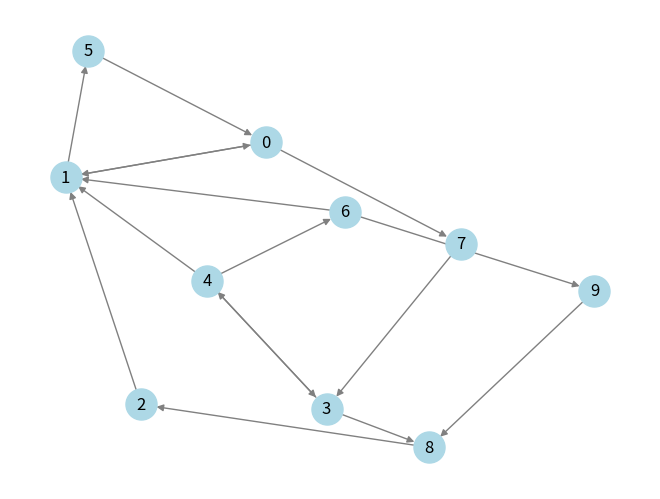

This figure's Python source:
import random
import numpy as np
import networkx as nx
import matplotlib.pyplot as plt

# =============== Реализация умножения ===============
def classical_mult(A, B):
    n, m = A.shape[0], B.shape[1] # размерность матрицы (строк A и столбцов B соот.)
    C = np.zeros((n, m))
    for i in range(n):
        for j in range(m):
            for k in range(A.shape[1]):
                C[i, j] += A[i, k] * B[k, j]
    return C

def logical_mult(A, B):
    n, m = A.shape[0], B.shape[1]
    C = np.zeros((n, m))
    for i in range(n):
        for j in range(m):
            for k in range(A.shape[1]):
                C[i, j] = C[i, j] or A[i, k] and B[k, j]
    return C

def tropical_mult(A, B):
    n, m = A.shape[0], B.shape[1] # размерность матрицы (строки и столбца соот.)
    C = np.zeros((n, m))
    for i in range(n):
        for j in range(m):
            for k in range(A.shape[1]):
                C[i, j] = max(C[i, j], A[i, k] + B[k, j])
    return C


# =============== Генерация графов ===============
def get_random_graph(n=10, k=12):
    G = nx.gnm_random_graph(n, k, directed=True)
    for node in nx.nodes(G):
        if len(G.out_edges(node)) == 0: # устраняем вершины без связей
            G.add_edge(node, random.randint(0, n))
    return G

def get_petersen_graph():
    G = nx.petersen_graph().to_directed()
    prev_node = 1
    for node in nx.nodes(G):
        li = list(G.in_edges(node))
        for e in li:
            rand = random.choice([0, 1])
            if (e[rand], e[1-rand]) in nx.edges(G) and (e[1-rand], e[rand]) in nx.edges(G):
                G.remove_edge(e[rand], e[1-rand])
    return G


# =============== Интерфейс ===============
def visualize_graph(G):
    pos = nx.spring_layout(G)
    nx.draw(G, pos, with_labels=True, node_color='lightblue', edge_color='gray', node_size=500)
    plt.show()

def print_matrix(A):
    n, m = A.shape[0], A.shape[1]

    print("\033[4m | ", end='')
    for i in range(m):
        print(i, end=' ')
    print("\033[0m")

    for i in range(n):
        for j in range(m+1):
            if j == 0:
                print(f'{i}|', end=' ')
            else:
                print(int(A[i, j-1]), end=' ')
        print('')
    print('')


# Генерация графа Петерсена
# G = get_petersen_graph()
# Генерация случайного графа
G = get_random_graph()

# Получение матрицы смежности
A = nx.to_numpy_array(G)
print(" Исходный граф:")
print_matrix(A)

classical_res = classical_mult(A, A)
logical_res = logical_mult(A, A)
tropical_res = tropical_mult(A, A)
print(" Классическое умножение:")
print_matrix(classical_res)
print(" Логическое умножение:")
print_matrix(logical_res)
print(" Тропическое умножение:")
print_matrix(tropical_res)

visualize_graph(G)
